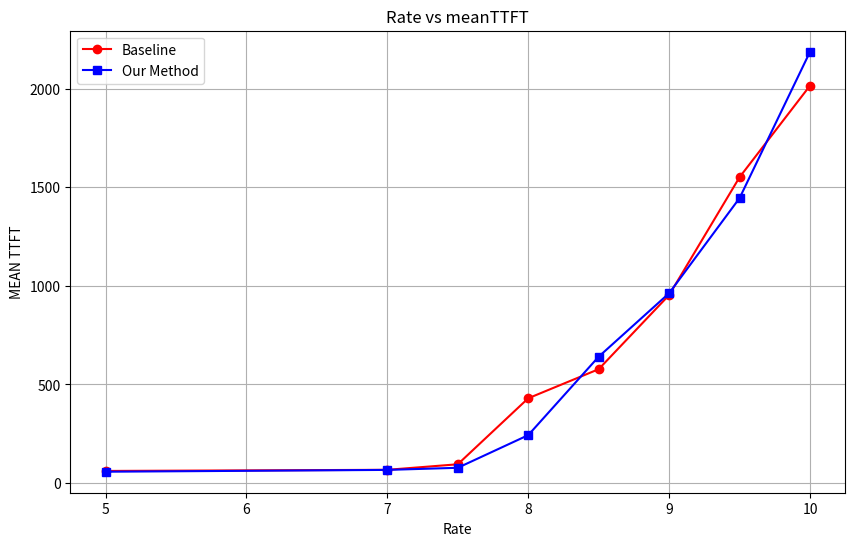

The matplotlib source for this figure:
import matplotlib.pyplot as plt
import numpy as np

# 假设你的数据存储在两个列表中
# rate = list(range(2, 21))  # 你的rate数据
# ttft = [69.96, 71.16, 69.16, 83.31, 75.03, 78.15, 75.52, 79, 76.14, 84.62, 
#         84.26, 93.66, 92.79, 87.3, 90.98, 86.48, 100.33, 98.66, 91.76]  # 你的ttft数据
# mean_ttft = [43.19, 42.86, 48.34, 45.26, 47.96, 49.26, 48.89, 49.34, 53.73,
            #  53.46, 52.25, 51.5, 52.56, 53.32, 53.92, 52.75, 53.28, 54.82, 52.64]
# request = 200
# rate = np.arange(2, 5.5, 0.5)
# b_mean_ttft = [42.81, 45.92, 46.78, 47.45,54.47, 57.04, 56.20]
# b_ttft = [104.48, 114.82, 106.38, 100.31, 268.51, 373.88, 274.51]
# # our algorithm
# mean_ttft = [40.38, 42.49, 44.29, 44.40, 46.03, 48.38, 49.99]
# ttft = [81.49, 81.71, 86.62, 78.26, 87.17, 72.53, 79.97]
# request = 500
rate = [5, 7, 7.5, 8, 8.5, 9, 9.5, 10]
b_mean_ttft = [61.60, 67.35, 95.46, 430.13, 577.67, 953.78, 1551.37, 2015.67]
b_ttft = [270.24, 340.47, 844.11, 4791.76, 5005.14, 5861.89, 7808.40]
mean_ttft = [57.70, 66.94, 77.64, 243.19, 641.05, 962.95, 1445.42, 2187.41]
ttft = [237.92, 261.06, 519.76, 3216.29, 5653.66, 6216.65, 7643.89, 10359.64]

plt.figure(figsize=(10, 6))  # 设置图的大小
plt.plot(rate, b_mean_ttft, marker='o', label='Baseline', color='red')  # 绘制线图，并添加数据点标记
plt.plot(rate, mean_ttft, marker='s', label='Our Method', color='blue')  # 绘制线图，并添加数据点标记
plt.xlabel('Rate')  # x轴标签
plt.ylabel('MEAN TTFT')  # y轴标签
plt.title('Rate vs meanTTFT')  # 图表标题
plt.grid(True)  # 添加网格
plt.legend()  # 确保调用了这行代码
plt.savefig('rate_vs_mean_ttft.png')

